Run: headless pygame with SDL's dummy video driver; simulated clock (each Clock.tick advances the game by its frame time, no real sleeping); random seed 0; keys injected as events and as key.get_pressed() state; no mouse input.
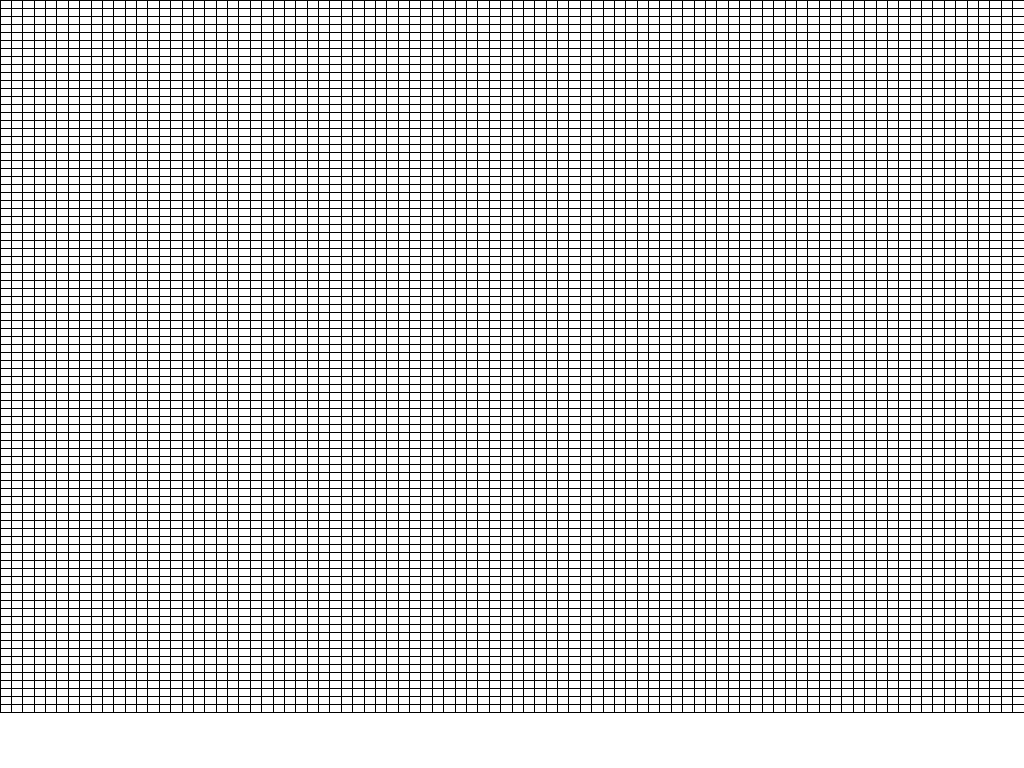
Frame 1 of 4 · flips 1–60 · no input
Frame 2 of 4 · flips 61–180 · tapped SPACE, RETURN · held RIGHT (→), D · screen unchanged from frame 1, image omitted
Frame 3 of 4 · flips 181–300 · held DOWN (↓), S · screen unchanged from frame 2, image omitted
Frame 4 of 4 · flips 301–420 · held LEFT (←), A, UP (↑), W · screen unchanged from frame 3, image omitted

The pygame program that drew these frames:

""" Graph Visualizer using Pygame
"""
import sys
import enum
import math
import pygame


class Color(enum.Enum):
    Red = (255, 0, 0)
    Green = (0, 255, 0)
    Blue = (0, 255, 0)
    Yellow = (255, 255, 0)
    White = (255, 255, 255)
    Black = (0, 0, 0)
    Purple = (128, 0, 128)
    Orange = (255, 165 ,0)
    Grey = (128, 128, 128)
    Turquoise = (64, 224, 208)


class Node:
    def __init__(self, row, col, width, height, total_rows):
        self._row = row
        self._col = col
        self._x = row * width
        self._y = col * height
        self._width = width
        self._height = height
        self._color = Color.White
        self._neighbors = []
        self._total_rows = total_rows

    @property
    def x(self):
        return self._x

    @x.setter
    def x(self, val):
        self._x = val

    @property
    def y(self):
        return self._y

    @y.setter
    def y(self, val):
        self._y = val

    @property
    def width(self):
        return self._width

    @width.setter
    def width(self, val):
        self._width = val

    @property
    def height(self):
        return self._height

    @height.setter
    def height(self, val):
        self._height = val

    def get_coordinate(self):
        return self._row, self._col


    def draw(self, screen):
        """

        """
        radius = 0
        frame_rate = 60

        # Use pygame Clock to control the framerate of the program
        fps_clock = pygame.time.Clock()

        if self._color.value == Color.Purple.value:
            while True:
                pygame.draw.circle(screen, self._color.value, (self._x + self._width // 2, self._y + self._height // 2), radius)
                radius += 2
                pygame.display.update()
                fps_clock.tick(frame_rate)

                if radius > (height // 2):
                    break
        
        pygame.draw.rect(screen, self._color.value, (self._x, self._y, self._width, self._height))
        
        if self._color.value == Color.Purple.value:
            fps_clock.tick(frame_rate)


def init_grid(num_rows, num_cols, node_width, node_height):
    """Used to initialize the grid(graph) in the beginning of the program

    Args:
        num_rows (int): Total number of rows expected in the graph
        num_cols (int): Total number of rows expected in the graph
        node_width (int): Width of a single node
        node_height (int): Height of a single node

    Returns:
        list: Nested list of nodes representing the graph/grid
    """
    grid = list()
    for row in range(num_rows):
        grid.append([])
        for col in range(num_cols):
            
            # Don't append last row to leave space for padding when drawing
            if row == num_rows - 1:
                continue
            
            grid[row].append(Node(row, col, node_width, node_height, num_rows))

    return grid


def draw_grid_borders(screen, rows, cols, node_width, node_height):
    """This function draws the borders between our graph nodes

    Args:
        screen (pygame.display): The screen that pygame draws on
        rows (int): Number of rows in the graph
        cols (int): Number of columns in the graph
        node_width (int): Width of a single node
        node_height (int): Height of a single node
    """
    # Get display size on any monitor - width x height
    info = pygame.display.Info()
    size = screen_width, screen_height = info.current_w, info.current_h

    for row in range(rows):
        pygame.draw.line(screen, Color.Black.value, (0, row * node_height), (screen_width, row * node_height))

        # Omit drawing the last raw for space padding
        if row == rows - 1:
            break

        for col in range(cols):
            pygame.draw.line(screen, Color.Black.value, (col * node_width, row * node_height), (col * node_width, row * node_height + node_height))


def refresh_screen(screen, grid, rows, cols, node_width, node_height):
    """This function is used to refresh the screen during each framerate

    Args:
        screen (pygame.display): The screen that pygame draws on
        grid (list): Nested list of lists representing each node in our graph
        rows (int): Number of rows in the graph 
        cols (int): Number of columns in the graph
        node_width (int): Width of a single node
        node_height (int): Height of a single node
    """
    screen.fill(Color.White.value)

    for row in grid:
        for node in row:
            node.draw(screen)
    
    draw_grid_borders(screen, rows, cols, node_width, node_height)
    pygame.display.update()


def main():
    pygame.init()
    screen = pygame.display.set_mode()
    pygame.display.set_caption("PyGraphVisualizer")

    # Get display size on any monitor - width x height
    info = pygame.display.Info()
    size = screen_width, screen_height = info.current_w, info.current_h

    #Calculate each node's width and height
    rows = cols = 90
    node_width = screen_width / rows
    node_height = screen_height // cols
    
    grid = init_grid(rows, cols, node_width, node_height)

    # Main event loop
    while True:
        refresh_screen(screen, grid, rows, cols, node_width, node_height)

        for event in pygame.event.get():
            if event.type == pygame.QUIT:
                pygame.quit()
                sys.exit(0)
            
            # Keyboard input - space
            if event.type == pygame.KEYDOWN:
                pass
                # if event.key == pygame.K_SPACE:
                #     node = Node(3, 4, 50, 40, 10)
                #     draw_visited_node(screen, node, 50, 40)

        # Sleep for 50 milliseconds to release the CPU to other processors
        pygame.time.wait(25)


if __name__ == "__main__":
    main()
